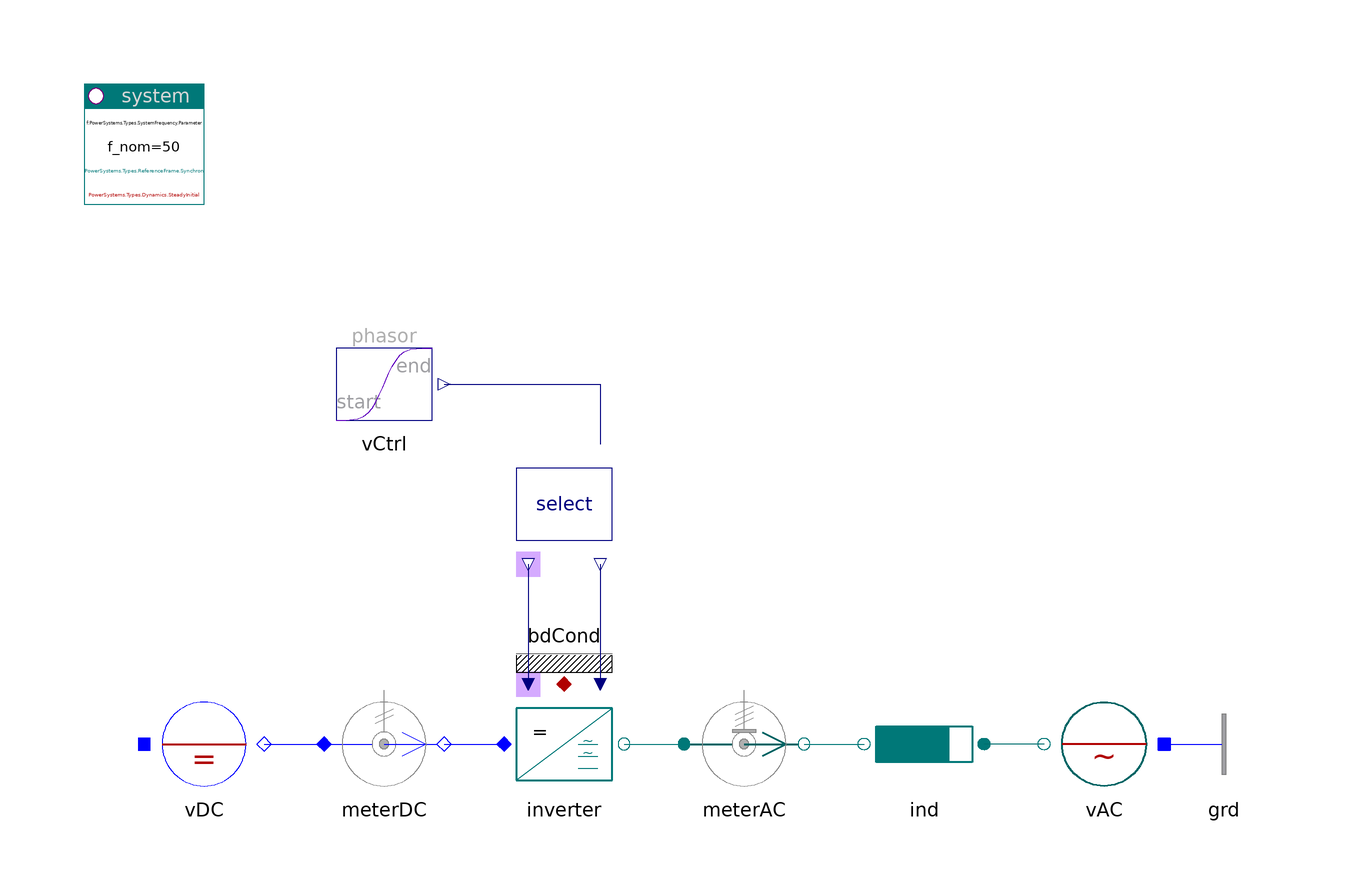

Above is the diagram view of the following Modelica model: its components placed by their Placement annotations and its connect equations drawn as lines.

model InverterToGrid "Inverter to grid"

    inner PowerSystems.System system(refType=PowerSystems.Types.ReferenceFrame.Synchron)
      annotation (Placement(transformation(extent={{-100,80},{-80,100}})));
    PowerSystems.AC1ph_DC.Sources.DCvoltage vDC(
      pol=0,
      V_nom=100,
      v0=2) annotation (Placement(transformation(extent={{-90,-20},{-70,0}})));
    PowerSystems.AC1ph_DC.Sensors.PVImeter meterDC(
      tcst=0.1,
      V_nom=100,
      S_nom=1e3,
      av=true)
      annotation (Placement(transformation(extent={{-60,-20},{-40,0}})));
    PowerSystems.AC3ph.Inverters.Inverter inverter(redeclare model Inverter =
          PowerSystems.AC3ph.Inverters.Components.InverterEquation (redeclare
            record Data =
              PowerSystems.Examples.Data.Semiconductors.IdealSC100V_10A)
        "equation, with losses")
      annotation (Placement(transformation(extent={{-30,-20},{-10,0}})));
    PowerSystems.AC3ph.Inverters.Select select(use_vPhasor_in=true)
      annotation (Placement(transformation(extent={{-30,20},{-10,40}})));
    PowerSystems.AC3ph.Sensors.PVImeter meterAC(
      V_nom=100,
      S_nom=1e3,
      av=true,
      tcst=0.1,
      abc=true) annotation (Placement(transformation(extent={{0,-20},{20,0}})));
    PowerSystems.AC3ph.Impedances.Inductor ind(
      r=0.05,
      V_nom=100,
      S_nom=1e3)
      annotation (Placement(transformation(extent={{50,-20},{30,0}})));
    PowerSystems.AC3ph.Sources.Voltage vAC(V_nom=100)
      annotation (Placement(transformation(extent={{80,-20},{60,0}})));
    PowerSystems.Blocks.Signals.TransientPhasor vCtrl(
      t_change=0.1,
      t_duration=0.1,
      ph_end=0.5235987755983)
      annotation (Placement(transformation(extent={{-60,40},{-40,60}})));
    PowerSystems.AC3ph.Nodes.GroundOne grd
      annotation (Placement(transformation(extent={{80,-20},{100,0}})));
    PowerSystems.Common.Thermal.BdCondV bdCond(m=3)
      annotation (Placement(transformation(extent={{-30,0},{-10,20}})));

  equation
    connect(vAC.term, ind.term_p)
      annotation (Line(points={{60,-10},{50,-10}}, color={0,110,110}));
    connect(vDC.term, meterDC.term_p)
      annotation (Line(points={{-70,-10},{-60,-10}}, color={0,0,255}));
    connect(meterDC.term_n, inverter.DC)
      annotation (Line(points={{-40,-10},{-30,-10}}, color={0,0,255}));
    connect(inverter.AC, meterAC.term_p)
      annotation (Line(points={{-10,-10},{0,-10}}, color={0,120,120}));
    connect(meterAC.term_n, ind.term_n)
      annotation (Line(points={{20,-10},{30,-10}}, color={0,120,120}));
    connect(select.theta_out, inverter.theta)
      annotation (Line(points={{-26,20},{-26,0}}, color={0,0,127}));
    connect(select.vPhasor_out, inverter.vPhasor)
      annotation (Line(points={{-14,20},{-14,0}}, color={0,0,127}));
    connect(vCtrl.y, select.vPhasor_in)
      annotation (Line(points={{-40,50},{-14,50},{-14,40}}, color={0,0,127}));
    connect(vAC.neutral, grd.term)
      annotation (Line(points={{80,-10},{80,-10}}, color={0,0,255}));
    connect(inverter.heat, bdCond.heat)
      annotation (Line(points={{-20,0},{-20,0}}, color={176,0,0}));
    annotation (Documentation(info="<html>
<p>3-phase inverter, feeding into grid with increasing phase. Compare 'switch', 'equation' and 'modular' version.</p>
<p><a href=\"modelica://PowerSystems.Examples.AC3ph.Inverters\">up users guide</a></p>
</html>"), experiment(
        StopTime=0.2,
        Interval=0.2e-3,
        Tolerance=1e-005));
  end InverterToGrid;